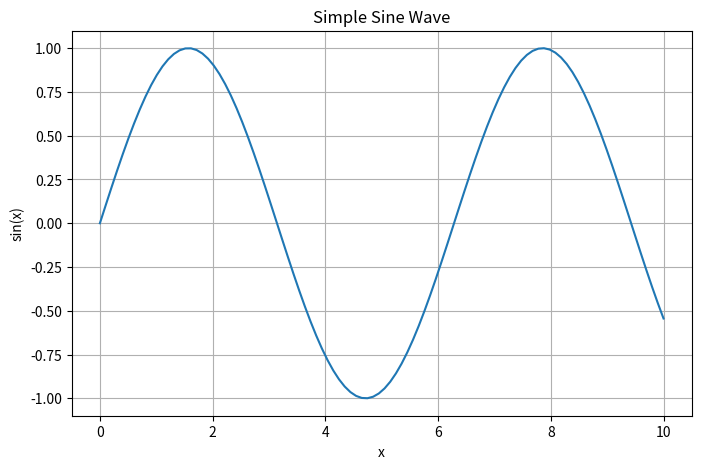

Reproduce this figure in Python.
# Import common libraries
import numpy as np
import pandas as pd
import matplotlib.pyplot as plt

print("Libraries imported successfully!")


# Simple calculation
x = 10
y = 20
result = x + y
print(f"{x} + {y} = {result}")


# Create a simple plot
x = np.linspace(0, 10, 100)
y = np.sin(x)

plt.figure(figsize=(8, 5))
plt.plot(x, y)
plt.title('Simple Sine Wave')
plt.xlabel('x')
plt.ylabel('sin(x)')
plt.grid(True)
plt.show()
